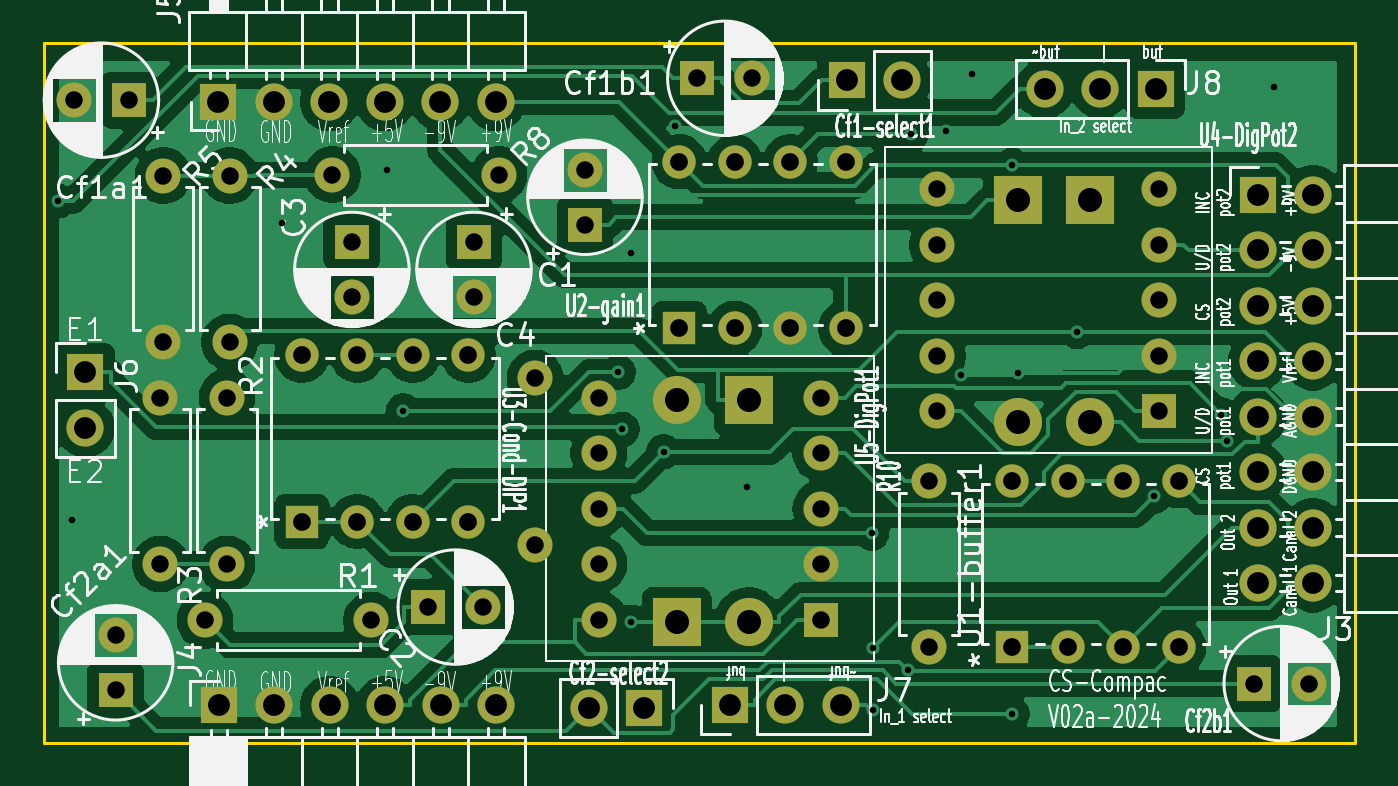
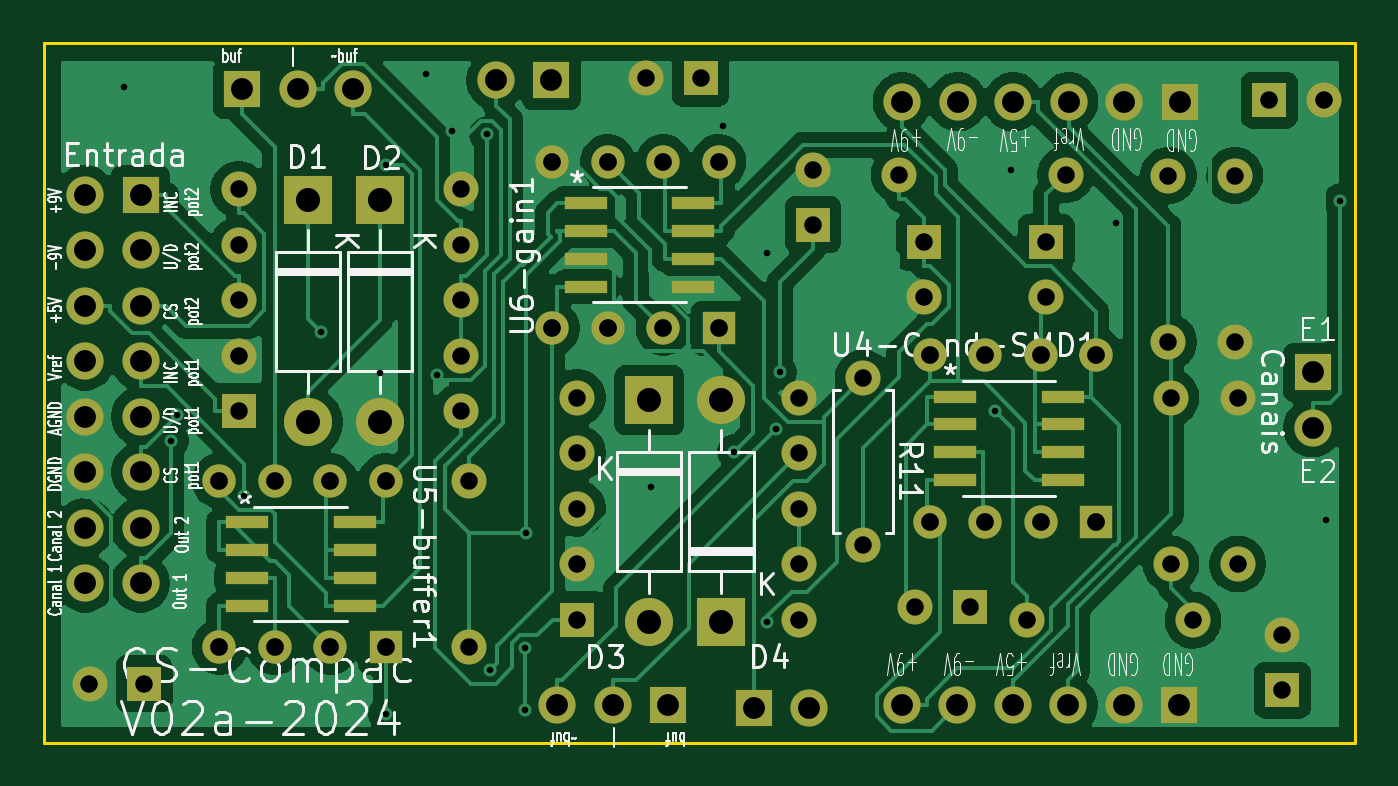
Circuit board: 11 layer files. Board 60.0 x 32.0 mm.
- bottom_copper: Compact_signal_conditioner_V02a-B_Cu.gbl (110895 bytes)
- bottom_mask: Compact_signal_conditioner_V02a-B_Mask.gbs (6051 bytes)
- paste: Compact_signal_conditioner_V02a-B_Paste.gbp (1308 bytes)
- bottom_silk: Compact_signal_conditioner_V02a-B_Silkscreen.gbo (106543 bytes)
- outline: Compact_signal_conditioner_V02a-Edge_Cuts.gm1 (794 bytes)
- top_copper: Compact_signal_conditioner_V02a-F_Cu.gtl (108134 bytes)
- top_mask: Compact_signal_conditioner_V02a-F_Mask.gts (5292 bytes)
- paste: Compact_signal_conditioner_V02a-F_Paste.gtp (554 bytes)
- top_silk: Compact_signal_conditioner_V02a-F_Silkscreen.gto (210365 bytes)
- drill: Compact_signal_conditioner_V02a-NPTH.drl (313 bytes)
- drill: Compact_signal_conditioner_V02a-PTH.drl (3064 bytes)

=== bottom_copper: Compact_signal_conditioner_V02a-B_Cu.gbl (110895 bytes, source omitted) ===
=== bottom_mask: Compact_signal_conditioner_V02a-B_Mask.gbs (6051 bytes, source omitted) ===
=== paste: Compact_signal_conditioner_V02a-B_Paste.gbp ===
G04 #@! TF.GenerationSoftware,KiCad,Pcbnew,9.0.0-9.0.0-2~ubuntu24.04.1*
G04 #@! TF.CreationDate,2025-03-11T17:36:26-03:00*
G04 #@! TF.ProjectId,Compact_signal_conditioner_V02a,436f6d70-6163-4745-9f73-69676e616c5f,V02a*
G04 #@! TF.SameCoordinates,Original*
G04 #@! TF.FileFunction,Paste,Bot*
G04 #@! TF.FilePolarity,Positive*
%FSLAX46Y46*%
G04 Gerber Fmt 4.6, Leading zero omitted, Abs format (unit mm)*
G04 Created by KiCad (PCBNEW 9.0.0-9.0.0-2~ubuntu24.04.1) date 2025-03-11 17:36:26*
%MOMM*%
%LPD*%
G01*
G04 APERTURE LIST*
%ADD10R,1.981200X0.558800*%
G04 APERTURE END LIST*
D10*
G04 #@! TO.C,U4-Cond-SMD1*
X125577600Y-97369000D03*
X125577600Y-98639000D03*
X125577600Y-99909000D03*
X125577600Y-101179000D03*
X120650000Y-101179000D03*
X120650000Y-99909000D03*
X120650000Y-98639000D03*
X120650000Y-97369000D03*
G04 #@! TD*
G04 #@! TO.C,U6-gain1*
X142494000Y-88519000D03*
X142494000Y-89789000D03*
X142494000Y-91059000D03*
X142494000Y-92329000D03*
X137566400Y-92329000D03*
X137566400Y-91059000D03*
X137566400Y-89789000D03*
X137566400Y-88519000D03*
G04 #@! TD*
G04 #@! TO.C,U5-buffer1*
X157988000Y-103124000D03*
X157988000Y-104394000D03*
X157988000Y-105664000D03*
X157988000Y-106934000D03*
X153060400Y-106934000D03*
X153060400Y-105664000D03*
X153060400Y-104394000D03*
X153060400Y-103124000D03*
G04 #@! TD*
M02*

=== bottom_silk: Compact_signal_conditioner_V02a-B_Silkscreen.gbo (106543 bytes, source omitted) ===
=== outline: Compact_signal_conditioner_V02a-Edge_Cuts.gm1 ===
G04 #@! TF.GenerationSoftware,KiCad,Pcbnew,9.0.0-9.0.0-2~ubuntu24.04.1*
G04 #@! TF.CreationDate,2025-03-11T17:36:26-03:00*
G04 #@! TF.ProjectId,Compact_signal_conditioner_V02a,436f6d70-6163-4745-9f73-69676e616c5f,V02a*
G04 #@! TF.SameCoordinates,Original*
G04 #@! TF.FileFunction,Profile,NP*
%FSLAX46Y46*%
G04 Gerber Fmt 4.6, Leading zero omitted, Abs format (unit mm)*
G04 Created by KiCad (PCBNEW 9.0.0-9.0.0-2~ubuntu24.04.1) date 2025-03-11 17:36:26*
%MOMM*%
%LPD*%
G01*
G04 APERTURE LIST*
G04 #@! TA.AperFunction,Profile*
%ADD10C,0.150000*%
G04 #@! TD*
G04 APERTURE END LIST*
D10*
X107300000Y-81200000D02*
X107300000Y-113200000D01*
X107300000Y-81200000D02*
X167300000Y-81200000D01*
X167300000Y-81200000D02*
X167300000Y-113200000D01*
X107300000Y-113200000D02*
X167300000Y-113200000D01*
M02*

=== top_copper: Compact_signal_conditioner_V02a-F_Cu.gtl (108134 bytes, source omitted) ===
=== top_mask: Compact_signal_conditioner_V02a-F_Mask.gts ===
G04 #@! TF.GenerationSoftware,KiCad,Pcbnew,9.0.0-9.0.0-2~ubuntu24.04.1*
G04 #@! TF.CreationDate,2025-03-11T17:36:26-03:00*
G04 #@! TF.ProjectId,Compact_signal_conditioner_V02a,436f6d70-6163-4745-9f73-69676e616c5f,V02a*
G04 #@! TF.SameCoordinates,Original*
G04 #@! TF.FileFunction,Soldermask,Top*
G04 #@! TF.FilePolarity,Negative*
%FSLAX46Y46*%
G04 Gerber Fmt 4.6, Leading zero omitted, Abs format (unit mm)*
G04 Created by KiCad (PCBNEW 9.0.0-9.0.0-2~ubuntu24.04.1) date 2025-03-11 17:36:26*
%MOMM*%
%LPD*%
G01*
G04 APERTURE LIST*
%ADD10R,1.600000X1.600000*%
%ADD11C,1.600000*%
%ADD12O,1.600000X1.600000*%
%ADD13R,1.700000X1.700000*%
%ADD14O,1.700000X1.700000*%
%ADD15R,1.524000X1.524000*%
%ADD16C,1.524000*%
%ADD17R,2.200000X2.200000*%
%ADD18O,2.200000X2.200000*%
G04 APERTURE END LIST*
D10*
G04 #@! TO.C,Cf2a1*
X110600000Y-110800000D03*
D11*
X110600000Y-108300000D03*
G04 #@! TD*
D10*
G04 #@! TO.C,U5-DigPot1*
X142875000Y-107569000D03*
D12*
X142875000Y-105029000D03*
X142875000Y-102489000D03*
X142875000Y-99949000D03*
X142875000Y-97409000D03*
X132715000Y-97409000D03*
X132715000Y-99949000D03*
X132715000Y-102489000D03*
X132715000Y-105029000D03*
X132715000Y-107569000D03*
G04 #@! TD*
D10*
G04 #@! TO.C,C3*
X121412000Y-90297000D03*
D11*
X121412000Y-92797000D03*
G04 #@! TD*
D10*
G04 #@! TO.C,Cf1b1*
X137229900Y-82800000D03*
D11*
X139729900Y-82800000D03*
G04 #@! TD*
D13*
G04 #@! TO.C,J8*
X158200000Y-83300000D03*
D14*
X155660000Y-83300000D03*
X153120001Y-83300000D03*
G04 #@! TD*
D11*
G04 #@! TO.C,R1*
X114690000Y-107600000D03*
D12*
X122310000Y-107600000D03*
G04 #@! TD*
D11*
G04 #@! TO.C,R3*
X112649000Y-105029000D03*
D12*
X112649000Y-97409000D03*
G04 #@! TD*
D11*
G04 #@! TO.C,R2*
X115697000Y-97409000D03*
D12*
X115697000Y-105029000D03*
G04 #@! TD*
D10*
G04 #@! TO.C,C4*
X127000000Y-90297000D03*
D11*
X127000000Y-92797000D03*
G04 #@! TD*
D13*
G04 #@! TO.C,Cf1-select1*
X144060000Y-82900000D03*
D14*
X146600000Y-82900000D03*
G04 #@! TD*
D15*
G04 #@! TO.C,U3-Cond-DIP1*
X119126000Y-103084000D03*
D16*
X121666000Y-103084000D03*
X124206000Y-103084000D03*
X126746000Y-103084000D03*
X126746000Y-95464000D03*
X124206000Y-95464000D03*
X121666000Y-95464000D03*
X119126000Y-95464000D03*
G04 #@! TD*
D10*
G04 #@! TO.C,Cf2b1*
X162694900Y-110500000D03*
D11*
X165194900Y-110500000D03*
G04 #@! TD*
D15*
G04 #@! TO.C,U1-buffer1*
X151638000Y-108839000D03*
D16*
X154178000Y-108839000D03*
X156718000Y-108839000D03*
X159258000Y-108839000D03*
X159258000Y-101219000D03*
X156718000Y-101219000D03*
X154178000Y-101219000D03*
X151638000Y-101219000D03*
G04 #@! TD*
D13*
G04 #@! TO.C,J4*
X115315000Y-111500000D03*
D14*
X117855000Y-111500000D03*
X120394999Y-111500000D03*
X122935000Y-111500000D03*
X125475000Y-111500000D03*
X128015000Y-111500000D03*
G04 #@! TD*
D10*
G04 #@! TO.C,C1*
X132080000Y-89495000D03*
D11*
X132080000Y-86995000D03*
G04 #@! TD*
G04 #@! TO.C,R5*
X112776000Y-87249000D03*
D12*
X112776000Y-94869000D03*
G04 #@! TD*
D15*
G04 #@! TO.C,U2-gain1*
X136398000Y-94234000D03*
D16*
X138938000Y-94234000D03*
X141478000Y-94234000D03*
X144018000Y-94234000D03*
X144018000Y-86614000D03*
X141478000Y-86614000D03*
X138938000Y-86614000D03*
X136398000Y-86614000D03*
G04 #@! TD*
D13*
G04 #@! TO.C,J7*
X138700000Y-111500000D03*
D14*
X141240000Y-111500000D03*
X143779999Y-111500000D03*
G04 #@! TD*
D13*
G04 #@! TO.C,J6*
X109220000Y-96261000D03*
D14*
X109220000Y-98801000D03*
G04 #@! TD*
D11*
G04 #@! TO.C,R4*
X115824000Y-94869000D03*
D12*
X115824000Y-87249000D03*
G04 #@! TD*
D13*
G04 #@! TO.C,J5*
X115300000Y-83875000D03*
D14*
X117840000Y-83875000D03*
X120379999Y-83875000D03*
X122920000Y-83875000D03*
X125460000Y-83875000D03*
X128000000Y-83875000D03*
G04 #@! TD*
D11*
G04 #@! TO.C,R10*
X147828000Y-108839000D03*
D12*
X147828000Y-101219000D03*
G04 #@! TD*
D10*
G04 #@! TO.C,C2*
X124894900Y-107000000D03*
D11*
X127394900Y-107000000D03*
G04 #@! TD*
D10*
G04 #@! TO.C,Cf1a1*
X111200000Y-83800000D03*
D11*
X108700000Y-83800000D03*
G04 #@! TD*
G04 #@! TO.C,R8*
X120523000Y-87209000D03*
D12*
X128143000Y-87209000D03*
G04 #@! TD*
D13*
G04 #@! TO.C,Cf2-select2*
X134800000Y-111600000D03*
D14*
X132260000Y-111600000D03*
G04 #@! TD*
D10*
G04 #@! TO.C,U4-DigPot2*
X158369000Y-98044000D03*
D12*
X158369000Y-95504000D03*
X158369000Y-92964000D03*
X158369000Y-90424000D03*
X158369000Y-87884000D03*
X148209000Y-87884000D03*
X148209000Y-90424000D03*
X148209000Y-92964000D03*
X148209000Y-95504000D03*
X148209000Y-98044000D03*
G04 #@! TD*
D14*
G04 #@! TO.C,J3*
X165400000Y-88120000D03*
X165400000Y-90660000D03*
X165400000Y-93200000D03*
X165400000Y-95740000D03*
X165400000Y-98280000D03*
X165400000Y-100820000D03*
X165400000Y-103360000D03*
X165400000Y-105900000D03*
X162860000Y-103360000D03*
X162860000Y-105900000D03*
X162860000Y-100820000D03*
X162860000Y-98280000D03*
X162860000Y-95740000D03*
X162860000Y-93200000D03*
X162860000Y-90660000D03*
D13*
X162860000Y-88120000D03*
G04 #@! TD*
D17*
G04 #@! TO.C,D4*
X136271000Y-107696000D03*
D18*
X136271000Y-97536000D03*
G04 #@! TD*
D11*
G04 #@! TO.C,R11*
X129794000Y-96520000D03*
D12*
X129794000Y-104140000D03*
G04 #@! TD*
D17*
G04 #@! TO.C,D3*
X139573000Y-97536000D03*
D18*
X139573000Y-107696000D03*
G04 #@! TD*
D17*
G04 #@! TO.C,D2*
X151892000Y-88392000D03*
D18*
X151892000Y-98552000D03*
G04 #@! TD*
D17*
G04 #@! TO.C,D1*
X155194000Y-88392000D03*
D18*
X155194000Y-98552000D03*
G04 #@! TD*
M02*

=== paste: Compact_signal_conditioner_V02a-F_Paste.gtp ===
G04 #@! TF.GenerationSoftware,KiCad,Pcbnew,9.0.0-9.0.0-2~ubuntu24.04.1*
G04 #@! TF.CreationDate,2025-03-11T17:36:26-03:00*
G04 #@! TF.ProjectId,Compact_signal_conditioner_V02a,436f6d70-6163-4745-9f73-69676e616c5f,V02a*
G04 #@! TF.SameCoordinates,Original*
G04 #@! TF.FileFunction,Paste,Top*
G04 #@! TF.FilePolarity,Positive*
%FSLAX46Y46*%
G04 Gerber Fmt 4.6, Leading zero omitted, Abs format (unit mm)*
G04 Created by KiCad (PCBNEW 9.0.0-9.0.0-2~ubuntu24.04.1) date 2025-03-11 17:36:26*
%MOMM*%
%LPD*%
G01*
G04 APERTURE LIST*
G04 APERTURE END LIST*
M02*

=== top_silk: Compact_signal_conditioner_V02a-F_Silkscreen.gto (210365 bytes, source omitted) ===
=== drill: Compact_signal_conditioner_V02a-NPTH.drl ===
M48
; DRILL file {KiCad 9.0.0-9.0.0-2~ubuntu24.04.1} date 2025-03-11T17:36:26-0300
; FORMAT={-:-/ absolute / metric / decimal}
; #@! TF.CreationDate,2025-03-11T17:36:26-03:00
; #@! TF.GenerationSoftware,Kicad,Pcbnew,9.0.0-9.0.0-2~ubuntu24.04.1
; #@! TF.FileFunction,NonPlated,1,2,NPTH
FMAT,2
METRIC
%
G90
G05
M30

=== drill: Compact_signal_conditioner_V02a-PTH.drl ===
M48
; DRILL file {KiCad 9.0.0-9.0.0-2~ubuntu24.04.1} date 2025-03-11T17:36:26-0300
; FORMAT={-:-/ absolute / metric / decimal}
; #@! TF.CreationDate,2025-03-11T17:36:26-03:00
; #@! TF.GenerationSoftware,Kicad,Pcbnew,9.0.0-9.0.0-2~ubuntu24.04.1
; #@! TF.FileFunction,Plated,1,2,PTH
FMAT,2
METRIC
; #@! TA.AperFunction,Plated,PTH,ViaDrill
T1C0.300
; #@! TA.AperFunction,Plated,PTH,ComponentDrill
T2C0.800
; #@! TA.AperFunction,Plated,PTH,ComponentDrill
T3C0.813
; #@! TA.AperFunction,Plated,PTH,ComponentDrill
T4C1.000
; #@! TA.AperFunction,Plated,PTH,ComponentDrill
T5C1.100
%
G90
G05
T1
X107.955Y-88.418
X108.6Y-103.0
X118.2Y-89.4
X123.0Y-87.0
X123.763Y-98.022
X133.611Y-96.255
X133.786Y-98.859
X134.19Y-107.696
X134.2Y-90.8
X135.677Y-99.891
X136.2Y-85.0
X139.5Y-101.5
X145.216Y-103.614
X145.249Y-108.895
X145.249Y-111.722
X146.853Y-109.898
X147.018Y-85.352
X148.6Y-85.2
X149.306Y-96.379
X149.8Y-82.6
X151.634Y-86.775
X151.638Y-111.895
X151.892Y-96.304
X154.593Y-94.402
X158.111Y-101.934
X161.206Y-98.202
X161.465Y-99.38
X163.6Y-83.2
T2
X108.7Y-83.8
X110.6Y-108.3
X110.6Y-110.8
X111.2Y-83.8
X112.649Y-97.409
X112.649Y-105.029
X112.776Y-87.249
X112.776Y-94.869
X114.69Y-107.6
X115.697Y-97.409
X115.697Y-105.029
X115.824Y-87.249
X115.824Y-94.869
X120.523Y-87.209
X121.412Y-90.297
X121.412Y-92.797
X122.31Y-107.6
X124.895Y-107.0
X127.0Y-90.297
X127.0Y-92.797
X127.395Y-107.0
X128.143Y-87.209
X129.794Y-96.52
X129.794Y-104.14
X132.08Y-86.995
X132.08Y-89.495
X132.715Y-97.409
X132.715Y-99.949
X132.715Y-102.489
X132.715Y-105.029
X132.715Y-107.569
X137.23Y-82.8
X139.73Y-82.8
X142.875Y-97.409
X142.875Y-99.949
X142.875Y-102.489
X142.875Y-105.029
X142.875Y-107.569
X147.828Y-101.219
X147.828Y-108.839
X148.209Y-87.884
X148.209Y-90.424
X148.209Y-92.964
X148.209Y-95.504
X148.209Y-98.044
X158.369Y-87.884
X158.369Y-90.424
X158.369Y-92.964
X158.369Y-95.504
X158.369Y-98.044
X162.695Y-110.5
X165.195Y-110.5
T3
X119.126Y-95.464
X119.126Y-103.084
X121.666Y-95.464
X121.666Y-103.084
X124.206Y-95.464
X124.206Y-103.084
X126.746Y-95.464
X126.746Y-103.084
X136.398Y-86.614
X136.398Y-94.234
X138.938Y-86.614
X138.938Y-94.234
X141.478Y-86.614
X141.478Y-94.234
X144.018Y-86.614
X144.018Y-94.234
X151.638Y-101.219
X151.638Y-108.839
X154.178Y-101.219
X154.178Y-108.839
X156.718Y-101.219
X156.718Y-108.839
X159.258Y-101.219
X159.258Y-108.839
T4
X109.22Y-96.261
X109.22Y-98.801
X115.3Y-83.875
X115.315Y-111.5
X117.84Y-83.875
X117.855Y-111.5
X120.38Y-83.875
X120.395Y-111.5
X122.92Y-83.875
X122.935Y-111.5
X125.46Y-83.875
X125.475Y-111.5
X128.0Y-83.875
X128.015Y-111.5
X132.26Y-111.6
X134.8Y-111.6
X138.7Y-111.5
X141.24Y-111.5
X143.78Y-111.5
X144.06Y-82.9
X146.6Y-82.9
X153.12Y-83.3
X155.66Y-83.3
X158.2Y-83.3
X162.86Y-88.12
X162.86Y-90.66
X162.86Y-93.2
X162.86Y-95.74
X162.86Y-98.28
X162.86Y-100.82
X162.86Y-103.36
X162.86Y-105.9
X165.4Y-88.12
X165.4Y-90.66
X165.4Y-93.2
X165.4Y-95.74
X165.4Y-98.28
X165.4Y-100.82
X165.4Y-103.36
X165.4Y-105.9
T5
X136.271Y-97.536
X136.271Y-107.696
X139.573Y-97.536
X139.573Y-107.696
X151.892Y-88.392
X151.892Y-98.552
X155.194Y-88.392
X155.194Y-98.552
M30
